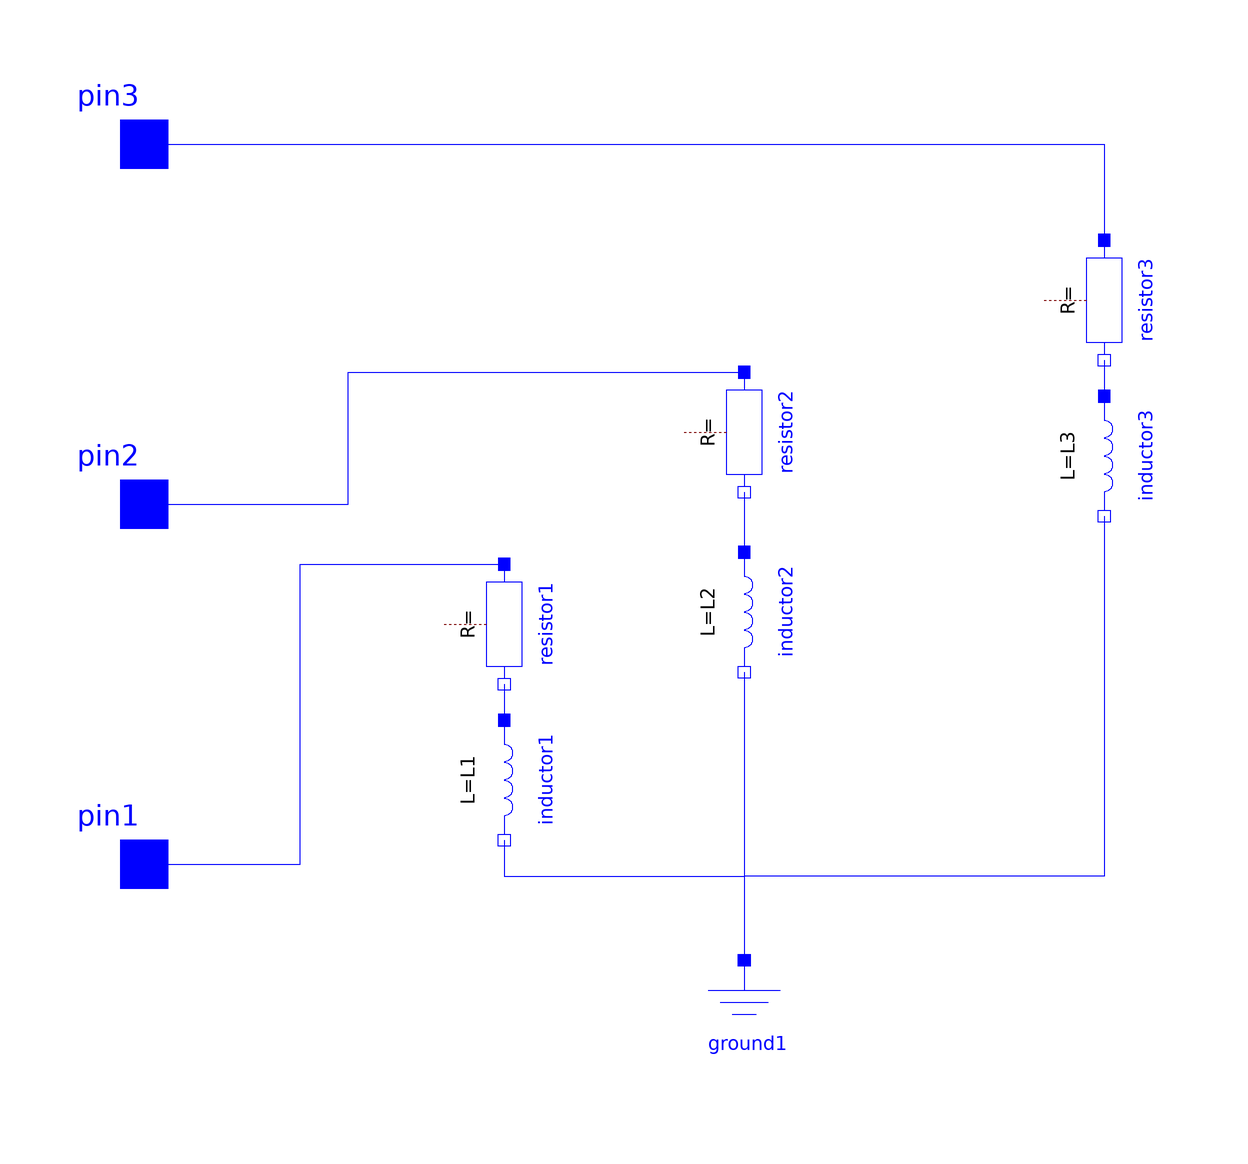

This picture is the connection diagram that the Modelica source below describes through its graphical annotations.

model rl
      parameter SI.Resistance R1 = 20;
      parameter SI.Resistance R2 = 20;
      parameter SI.Resistance R3 = 20;
      parameter SI.Inductance L1 = 0.001;
      parameter SI.Inductance L2 = 0.001;
      parameter SI.Inductance L3 = 0.001;
      Modelica.Electrical.Analog.Interfaces.Pin pin1 annotation(
        Placement(visible = true, transformation(origin = {-100, -60}, extent = {{-10, -10}, {10, 10}}, rotation = 0), iconTransformation(origin = {-100, -60}, extent = {{-10, -10}, {10, 10}}, rotation = 0)));
      Modelica.Electrical.Analog.Interfaces.Pin pin2 annotation(
        Placement(visible = true, transformation(origin = {-100, 0}, extent = {{-10, -10}, {10, 10}}, rotation = 0), iconTransformation(origin = {-100, 0}, extent = {{-10, -10}, {10, 10}}, rotation = 0)));
      Modelica.Electrical.Analog.Basic.Ground ground1 annotation(
        Placement(visible = true, transformation(origin = {0, -86}, extent = {{-10, -10}, {10, 10}}, rotation = 0)));
      Modelica.Electrical.Analog.Interfaces.Pin pin3 annotation(
        Placement(visible = true, transformation(origin = {-100, 60}, extent = {{-10, -10}, {10, 10}}, rotation = 0), iconTransformation(origin = {-100, 60}, extent = {{-10, -10}, {10, 10}}, rotation = 0)));
      Modelica.Electrical.Analog.Basic.Inductor inductor1(L = L1) annotation(
        Placement(visible = true, transformation(origin = {-40, -46}, extent = {{-10, -10}, {10, 10}}, rotation = -90)));
      Modelica.Electrical.Analog.Basic.Inductor inductor2(L = L2) annotation(
        Placement(visible = true, transformation(origin = {0, -18}, extent = {{-10, -10}, {10, 10}}, rotation = -90)));
      Modelica.Electrical.Analog.Basic.Inductor inductor3(L = L3) annotation(
        Placement(visible = true, transformation(origin = {60, 8}, extent = {{-10, -10}, {10, 10}}, rotation = -90)));
      grid.components.resistor resistor1 annotation(
        Placement(visible = true, transformation(origin = {-40, -20}, extent = {{-10, -10}, {10, 10}}, rotation = -90)));
      grid.components.resistor resistor2 annotation(
        Placement(visible = true, transformation(origin = {0, 12}, extent = {{-10, -10}, {10, 10}}, rotation = -90)));
      grid.components.resistor resistor3 annotation(
        Placement(visible = true, transformation(origin = {60, 34}, extent = {{-10, -10}, {10, 10}}, rotation = -90)));
    equation
      connect(resistor1.n, inductor1.p) annotation(
        Line(points = {{-40, -30}, {-40, -30}, {-40, -36}, {-40, -36}}, color = {0, 0, 255}));
      connect(pin3, resistor3.p) annotation(
        Line(points = {{-100, 60}, {60, 60}, {60, 44}, {60, 44}}, color = {0, 0, 255}));
      connect(resistor3.n, inductor3.p) annotation(
        Line(points = {{60, 24}, {60, 24}, {60, 24}, {60, 18}}, color = {0, 0, 255}));
      connect(resistor2.n, inductor2.p) annotation(
        Line(points = {{0, 2}, {0, 2}, {0, -8}, {0, -8}}, color = {0, 0, 255}));
      connect(pin2, resistor2.p) annotation(
        Line(points = {{-100, 0}, {-66, 0}, {-66, 22}, {0, 22}}, color = {0, 0, 255}));
      connect(pin1, resistor1.p) annotation(
        Line(points = {{-100, -60}, {-74, -60}, {-74, -10}, {-40, -10}, {-40, -10}}, color = {0, 0, 255}));
      connect(inductor3.n, ground1.p) annotation(
        Line(points = {{60, -2}, {60, -62}, {0, -62}, {0, -76}}, color = {0, 0, 255}));
      connect(inductor1.n, ground1.p) annotation(
        Line(points = {{-40, -56}, {-40, -62}, {0, -62}, {0, -76}}, color = {0, 0, 255}));
      connect(inductor2.n, ground1.p) annotation(
        Line(points = {{0, -28}, {0, -76}}, color = {0, 0, 255}));
    end rl;